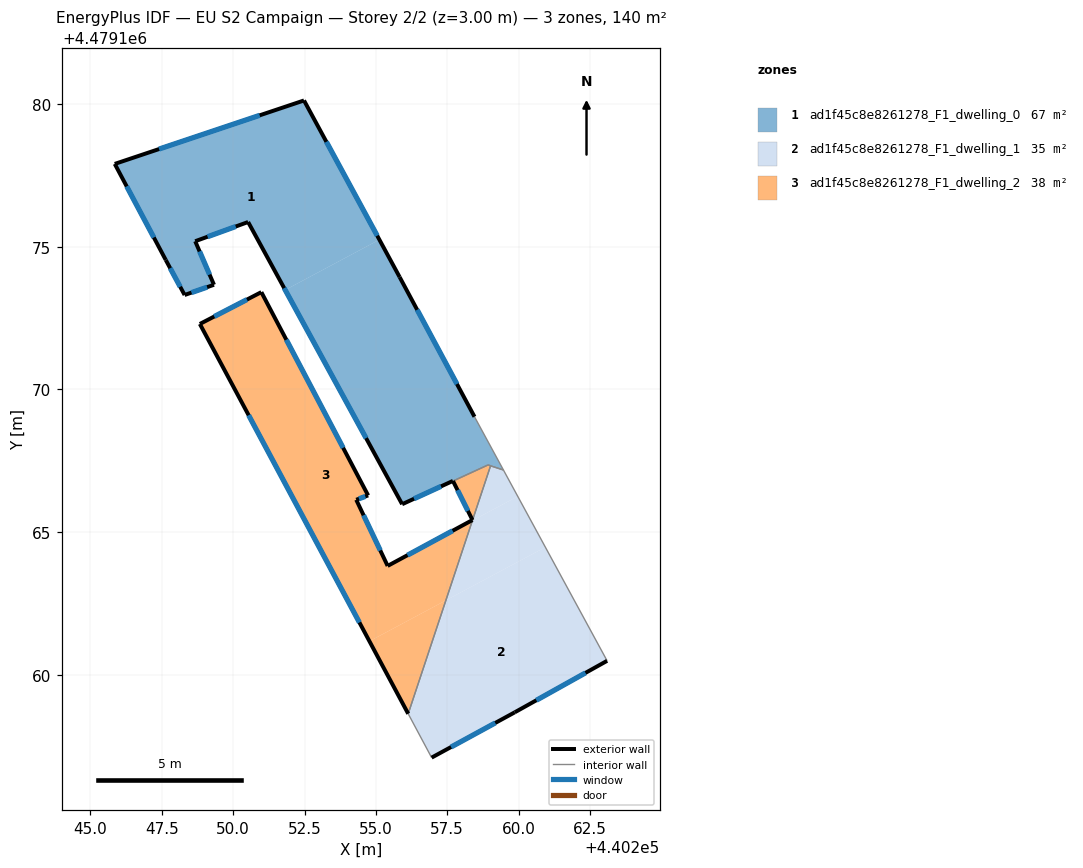
=== STOREY PLAN SPEC (per zone: floor XY polygon, exterior-wall plan segments, windows/doors) ===
zone 1: ad1f45c8e8261278_F1_dwelling_0  (67.2 m²)
  floor: (440255.12, 4479175.25) (440252.48, 4479180.13) (440245.85, 4479177.90) (440247.64, 4479174.54) (440248.30, 4479173.31) (440249.33, 4479173.67) (440248.67, 4479175.20) (440250.52, 4479175.87) (440251.82, 4479173.49)
  floor: (440259.47, 4479167.18) (440258.46, 4479169.04) (440255.83, 4479173.94) (440255.65, 4479174.28) (440255.12, 4479175.25) (440251.82, 4479173.49) (440255.92, 4479165.98) (440256.27, 4479166.14) (440257.70, 4479166.80) (440258.93, 4479167.36)
  exterior wall: (440250.52, 4479175.87) – (440248.67, 4479175.20)  [2.0 m]
    window: (440250.09, 4479175.71) – (440249.10, 4479175.35)  [1.7 m²]
  exterior wall: (440248.67, 4479175.20) – (440249.33, 4479173.67)  [1.7 m]
    window: (440248.82, 4479174.84) – (440249.17, 4479174.03)  [1.4 m²]
  exterior wall: (440249.33, 4479173.67) – (440248.30, 4479173.31)  [1.1 m]
    window: (440249.09, 4479173.59) – (440248.54, 4479173.39)  [0.9 m²]
  exterior wall: (440248.30, 4479173.31) – (440247.64, 4479174.54)  [1.4 m]
    window: (440248.14, 4479173.60) – (440247.79, 4479174.25)  [1.2 m²]
  exterior wall: (440247.64, 4479174.54) – (440245.85, 4479177.90)  [3.8 m]
    window: (440247.22, 4479175.33) – (440246.27, 4479177.12)  [3.2 m²]
  exterior wall: (440245.85, 4479177.90) – (440252.48, 4479180.13)  [7.0 m]
    window: (440247.40, 4479178.42) – (440250.93, 4479179.61)  [5.9 m²]
  exterior wall: (440252.48, 4479180.13) – (440255.83, 4479173.94)  [7.0 m]
    window: (440253.27, 4479178.68) – (440255.05, 4479175.39)  [6.0 m²]
  exterior wall: (440255.83, 4479173.94) – (440258.46, 4479169.04)  [5.6 m]
    window: (440256.45, 4479172.79) – (440257.84, 4479170.19)  [4.7 m²]
  exterior wall: (440257.70, 4479166.80) – (440255.92, 4479165.98)  [2.0 m]
    window: (440257.28, 4479166.61) – (440256.34, 4479166.17)  [1.7 m²]
  exterior wall: (440255.92, 4479165.98) – (440250.52, 4479175.87)  [11.3 m]
    window: (440254.66, 4479168.30) – (440251.79, 4479173.55)  [9.6 m²]
  interior walls: 4
zone 2: ad1f45c8e8261278_F1_dwelling_1  (35.0 m²)
  floor: (440263.10, 4479160.49) (440260.94, 4479164.47) (440257.45, 4479162.61) (440256.13, 4479158.64) (440256.95, 4479157.10) (440259.87, 4479158.69)
  floor: (440260.94, 4479164.47) (440259.97, 4479166.25) (440258.38, 4479165.40) (440257.45, 4479162.61)
  floor: (440259.97, 4479166.25) (440259.47, 4479167.18) (440259.02, 4479167.33) (440258.38, 4479165.40)
  exterior wall: (440259.87, 4479158.69) – (440256.95, 4479157.10)  [3.3 m]
    window: (440259.18, 4479158.32) – (440257.64, 4479157.47)  [2.8 m²]
  exterior wall: (440263.10, 4479160.49) – (440259.87, 4479158.69)  [3.7 m]
    window: (440262.35, 4479160.07) – (440260.62, 4479159.11)  [3.1 m²]
  interior walls: 4
zone 3: ad1f45c8e8261278_F1_dwelling_2  (37.8 m²)
  floor: (440257.45, 4479162.61) (440258.38, 4479165.40) (440255.41, 4479163.82) (440254.31, 4479166.14) (440254.73, 4479166.29) (440250.99, 4479173.41) (440248.83, 4479172.30) (440254.77, 4479161.18)
  floor: (440256.13, 4479158.64) (440257.45, 4479162.61) (440254.77, 4479161.18)
  floor: (440258.38, 4479165.40) (440259.02, 4479167.33) (440258.93, 4479167.36) (440257.70, 4479166.79) (440258.39, 4479165.43) (440255.41, 4479163.82)
  exterior wall: (440255.41, 4479163.82) – (440258.39, 4479165.43)  [3.4 m]
    window: (440256.11, 4479164.19) – (440257.69, 4479165.05)  [2.9 m²]
  exterior wall: (440258.39, 4479165.43) – (440257.70, 4479166.79)  [1.5 m]
    window: (440258.23, 4479165.75) – (440257.86, 4479166.47)  [1.3 m²]
  exterior wall: (440256.13, 4479158.64) – (440248.83, 4479172.30)  [15.5 m]
    window: (440254.42, 4479161.84) – (440250.54, 4479169.10)  [13.1 m²]
  exterior wall: (440248.83, 4479172.30) – (440250.99, 4479173.41)  [2.4 m]
    window: (440249.34, 4479172.56) – (440250.48, 4479173.15)  [2.1 m²]
  exterior wall: (440250.99, 4479173.41) – (440254.73, 4479166.29)  [8.0 m]
    window: (440251.86, 4479171.74) – (440253.85, 4479167.96)  [6.8 m²]
  exterior wall: (440254.73, 4479166.29) – (440254.31, 4479166.14)  [0.4 m]
    window: (440254.63, 4479166.25) – (440254.41, 4479166.17)  [0.4 m²]
  exterior wall: (440254.31, 4479166.14) – (440255.41, 4479163.82)  [2.6 m]
    window: (440254.57, 4479165.59) – (440255.16, 4479164.36)  [2.2 m²]
  interior walls: 3

=== DERIVED (storey summary) ===
Building: EU S2 Campaign
Storey: 2 of 2  (floor level z = 3.00 m)
Storey gross floor area: 140.0 m²
Zones on this storey: 3
  - ad1f45c8e8261278_F1_dwelling_0: floor 67.2 m²; exterior wall 42.7 m (128.2 m²); 10 window(s) 36.2 m²; WWR 28.3%
  - ad1f45c8e8261278_F1_dwelling_1: floor 35.0 m²; exterior wall 7.0 m (21.1 m²); 2 window(s) 6.0 m²; WWR 28.3%
  - ad1f45c8e8261278_F1_dwelling_2: floor 37.8 m²; exterior wall 33.9 m (101.6 m²); 7 window(s) 28.7 m²; WWR 28.3%
Zone adjacency (shared interzone walls):
  - ad1f45c8e8261278_F1_dwelling_0 ↔ ad1f45c8e8261278_F1_dwelling_1
  - ad1f45c8e8261278_F1_dwelling_0 ↔ ad1f45c8e8261278_F1_dwelling_2
  - ad1f45c8e8261278_F1_dwelling_1 ↔ ad1f45c8e8261278_F1_dwelling_2